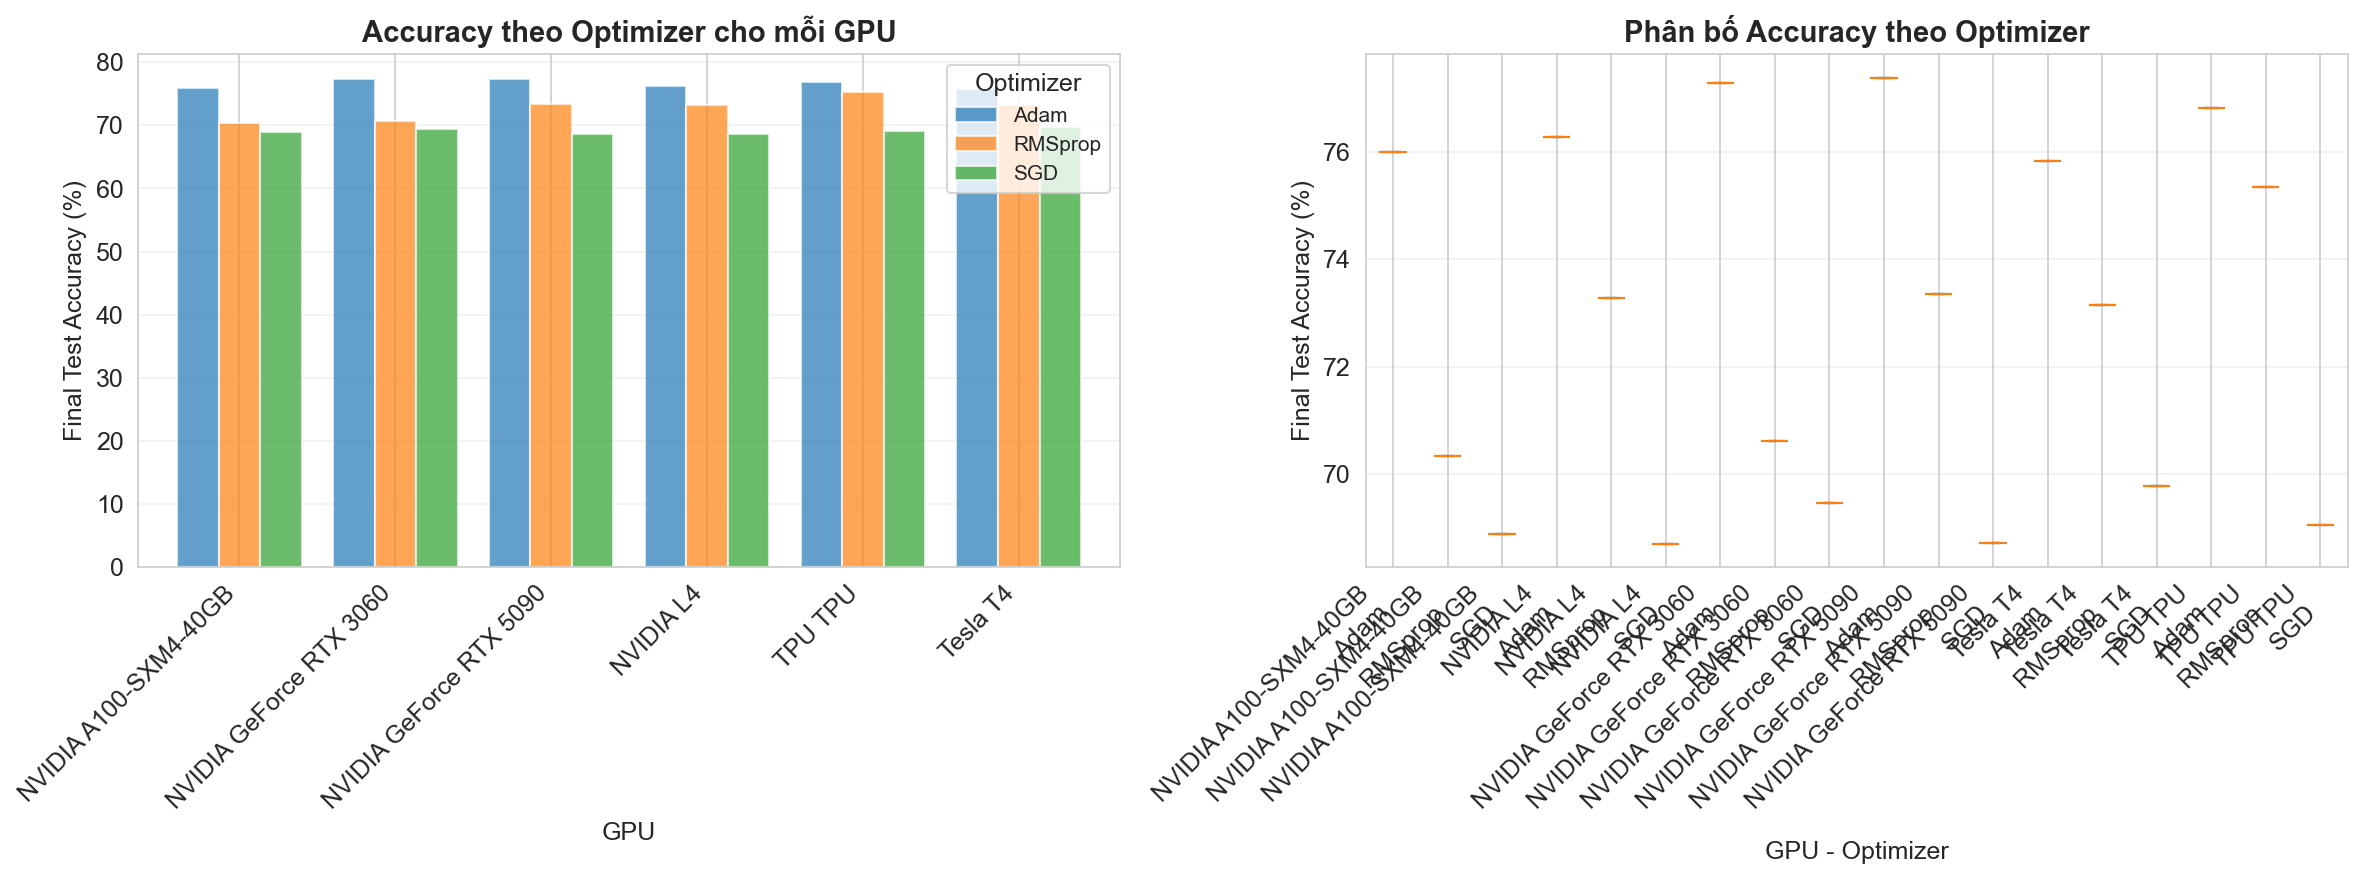

The table this chart was drawn from, first rows:
GPU, Optimizer, Mean Accuracy, Std, Count
NVIDIA A100-SXM4-40GB, Adam, 76.0, 0.0, 1
NVIDIA A100-SXM4-40GB, RMSprop, 70.33, 0.0, 1
NVIDIA A100-SXM4-40GB, SGD, 68.88, 0.0, 1
NVIDIA L4, Adam, 76.27, 0.0, 1
NVIDIA L4, RMSprop, 73.27, 0.0, 1
NVIDIA L4, SGD, 68.7, 0.0, 1
NVIDIA GeForce RTX 3060, Adam, 77.29, 0.0, 1
NVIDIA GeForce RTX 3060, RMSprop, 70.62, 0.0, 1
NVIDIA GeForce RTX 3060, SGD, 69.46, 0.0, 1
NVIDIA GeForce RTX 5090, Adam, 77.38, 0.0, 1
NVIDIA GeForce RTX 5090, RMSprop, 73.35, 0.0, 1
NVIDIA GeForce RTX 5090, SGD, 68.71, 0.0, 1
Tesla T4, Adam, 75.82, 0.0, 1
Tesla T4, RMSprop, 73.15, 0.0, 1
Tesla T4, SGD, 69.77, 0.0, 1
TPU TPU, Adam, 76.82, 0.0, 1
TPU TPU, RMSprop, 75.35, 0.0, 1
TPU TPU, SGD, 69.05, 0.0, 1
